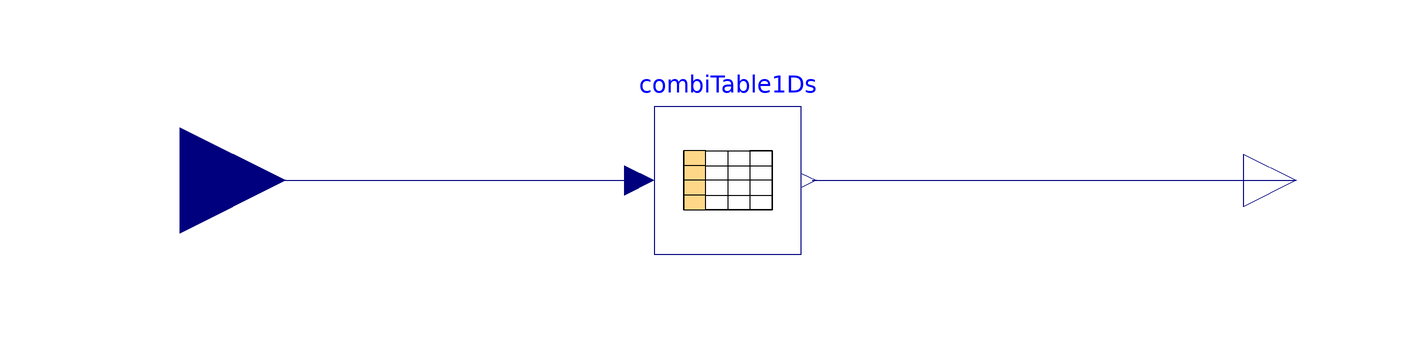

This picture is the connection diagram that the Modelica source below describes through its graphical annotations.

block DieselLogicCombitable
  constant String DieselData = Modelica.Utilities.Files.loadResource("modelica://TransportationModel/Resource/DieselCombiTable.txt");
  Modelica.Blocks.Interfaces.RealInput u annotation(
    Placement(visible = true, transformation(origin = {-106, 0}, extent = {{-20, -20}, {20, 20}}, rotation = 0), iconTransformation(origin = {-110, 0}, extent = {{-10, -10}, {10, 10}}, rotation = 0)));
  Modelica.Blocks.Interfaces.RealOutput y annotation(
    Placement(visible = true, transformation(origin = {106, 0}, extent = {{-10, -10}, {10, 10}}, rotation = 0), iconTransformation(origin = {110, 0}, extent = {{-10, -10}, {10, 10}}, rotation = 0)));
  Modelica.Blocks.Tables.CombiTable1Ds combiTable1Ds(columns = 2:2, fileName = DieselData, tableName = "Table", tableOnFile = true, verboseRead = false)  annotation(
    Placement(visible = true, transformation(origin = {-2, 0}, extent = {{-14, -14}, {14, 14}}, rotation = 0)));
equation
  connect(u, combiTable1Ds.u) annotation(
    Line(points = {{-106, 0}, {-18, 0}}, color = {0, 0, 127}));
  connect(combiTable1Ds.y[1], y) annotation(
    Line(points = {{14, 0}, {106, 0}}, color = {0, 0, 127}));
annotation(
    Icon(graphics = {Rectangle(lineColor = {225, 225, 225}, fillColor = {159, 159, 159}, fillPattern = FillPattern.Sphere, lineThickness = 1, extent = {{-100, 100}, {100, -100}}, radius = 25), Text(extent = {{-100, -100}, {100, 100}}, textString = "%name", fontSize = 10)}));
end DieselLogicCombitable;